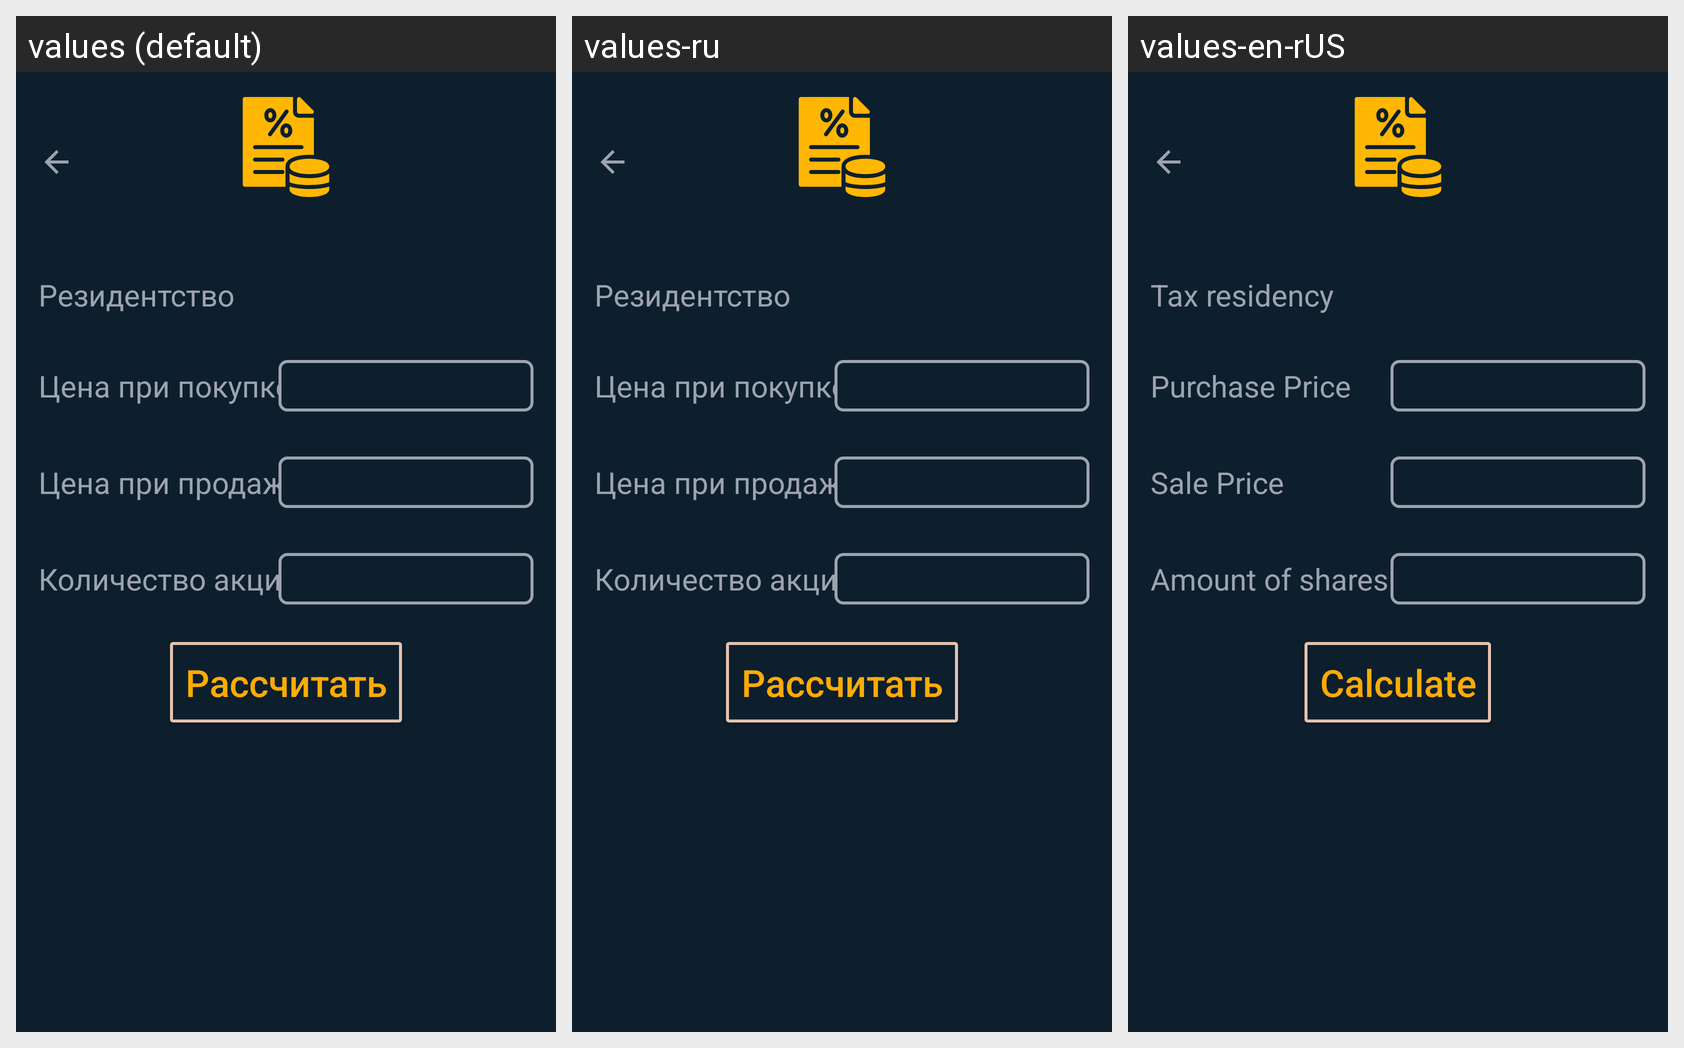

The same Android screen rendered under several of its app's locales, left to right. List the strings drawn on it with the default value and each locale's translation.
Android screen res/layout/activity_obligations.xml rendered under 3 locales, left to right: values (default), values-ru, values-en-rUS. Device: Nexus 5 (rendered at 1080×1920; each locale shown at half size, 540×960, under a caption strip naming it); theme Theme.TaxCalculator.
Strings drawn on this screen, with the default value and each locale's value (text and hints the layout hard-codes, and strings that could not be matched under every locale, appear in the picture but are not listed):

tax_residency
  values: Резидентство
  values-ru: Резидентство
  values-en-rUS: Tax residency

purchase_price
  values: Цена при покупке
  values-ru: Цена при покупке
  values-en-rUS: Purchase Price

sale_price
  values: Цена при продаже
  values-ru: Цена при продаже
  values-en-rUS: Sale Price

amount_of_shares
  values: Количество акций
  values-ru: Количество акций
  values-en-rUS: Amount of shares

calculate
  values: Рассчитать
  values-ru: Рассчитать
  values-en-rUS: Calculate
